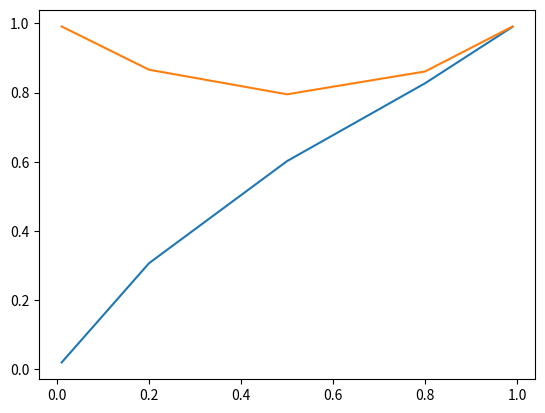

Reproduce this figure in Python. (Note: this script raises an exception after producing the figure.)
import random
import time
import matplotlib.pyplot as plt

'''Ex 1

Ex 2 -> Subsitituir 0.2 por um valor à escolha e verificar resultados
'''


def generate():
    s = [False, False, False]
    valid = False
    while not valid:
        for i in range(3):
            if random.random() <= 0.2:
                s[i] = True
            else:
                s[i] = False
        if ((s[0] or s[1]) and (s[1] or s[2])):
            valid = True
    return s[0], s[1], s[2]


c0 = 0
c1 = 0
c2 = 0
t = time.time()
for i in range(10000):
    s0, s1, s2 = generate()
    if s0:
        c0 += 1
    if s1:
        c1 += 1
    if s2:
        c2 += 1

print("Probabilidade de poço em (1,3):", c0 / 10000)
print("Probabilidade de poço em (2,2):", c1 / 10000)
print("Probabilidade de poço em (3,1):", c2 / 10000)
print("Tempo: " + str(time.time()-t))


'''Ex 3'''
pp = [0.01, 0.2, 0.5, 0.8, 0.99]
pc13 = [0.020, 0.307, 0.602, 0.827, 0.990]
pc22 = [0.991, 0.866, 0.795, 0.861, 0.991]

plt.plot(pp, pc13)
plt.plot(pp, pc22)
plt.show()

'''Ex 4'''

a = input("Digite o valor da proabilidade de poço:\n")

# Substituir 0.2 pelo a
